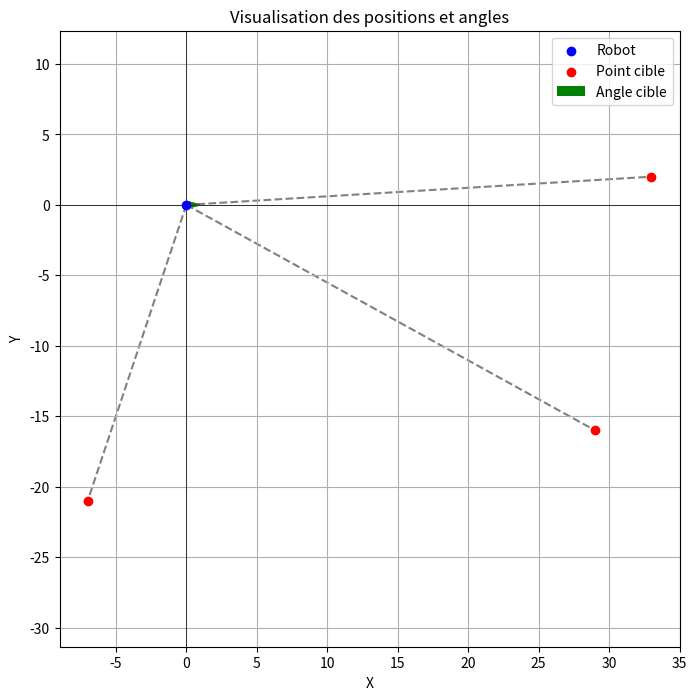

Recreate this plot in Python.
import matplotlib.pyplot as plt
import numpy as np

# Données
robot_pos = (0, 0)
robot_angle = 359.9999996678939


# points = [
#     {"position": (9, 39), "point_angle": 77.00538320808349, "relative_angle": 9.449086858025993},
#     {"position": (-14, 36), "point_angle": 111.25050550713324, "relative_angle": 24.79603544102376},
#     {"position": (-21, 16), "point_angle": 142.6960517220166, "relative_angle": 56.24158165590711},
#     {"position": (7, 12), "point_angle": 59.74356283647074, "relative_angle": 26.710907229638742},
#     {"position": (5, 5), "point_angle": 45.0, "relative_angle": 41.45447006610948},
# ]

points = [
    {"position": (33, 2), "point_angle": -3.0810606338076862, "relative_angle": 172.8255286809626},
    {"position": (-7, -21), "point_angle": 1.2490457723982544, "relative_angle": 168.49542227475666},
    {"position": (29, -16), "point_angle": 2.6374266921106404, "relative_angle": 167.1070413550443},
]




# Configuration du graphique
plt.figure(figsize=(8, 8))
plt.axhline(0, color='black', linewidth=0.5)
plt.axvline(0, color='black', linewidth=0.5)

# Tracer la position du robot
plt.scatter(*robot_pos, color='blue', label="Robot", zorder=5)

# Tracer les points et les angles
for point in points:
    pos = point["position"]
    plt.scatter(*pos, color='red', label="Point cible" if points.index(point) == 0 else "", zorder=5)

    # Tracer une ligne entre le robot et le point
    plt.plot([robot_pos[0], pos[0]], [robot_pos[1], pos[1]], color='gray', linestyle='--', zorder=1)

    # Calcul et tracé des angles
    angle_rad = np.deg2rad(point["point_angle"])
    plt.quiver(robot_pos[0], robot_pos[1],
               np.cos(angle_rad), np.sin(angle_rad),
               angles='xy', scale_units='xy', scale=1, color='green', label="Angle cible" if points.index(point) == 0 else "")

# Ajouter des légendes et détails
plt.legend()
plt.title("Visualisation des positions et angles")
plt.xlabel("X")
plt.ylabel("Y")
plt.grid(True)
plt.axis('equal')

# Afficher le graphique
plt.show()
